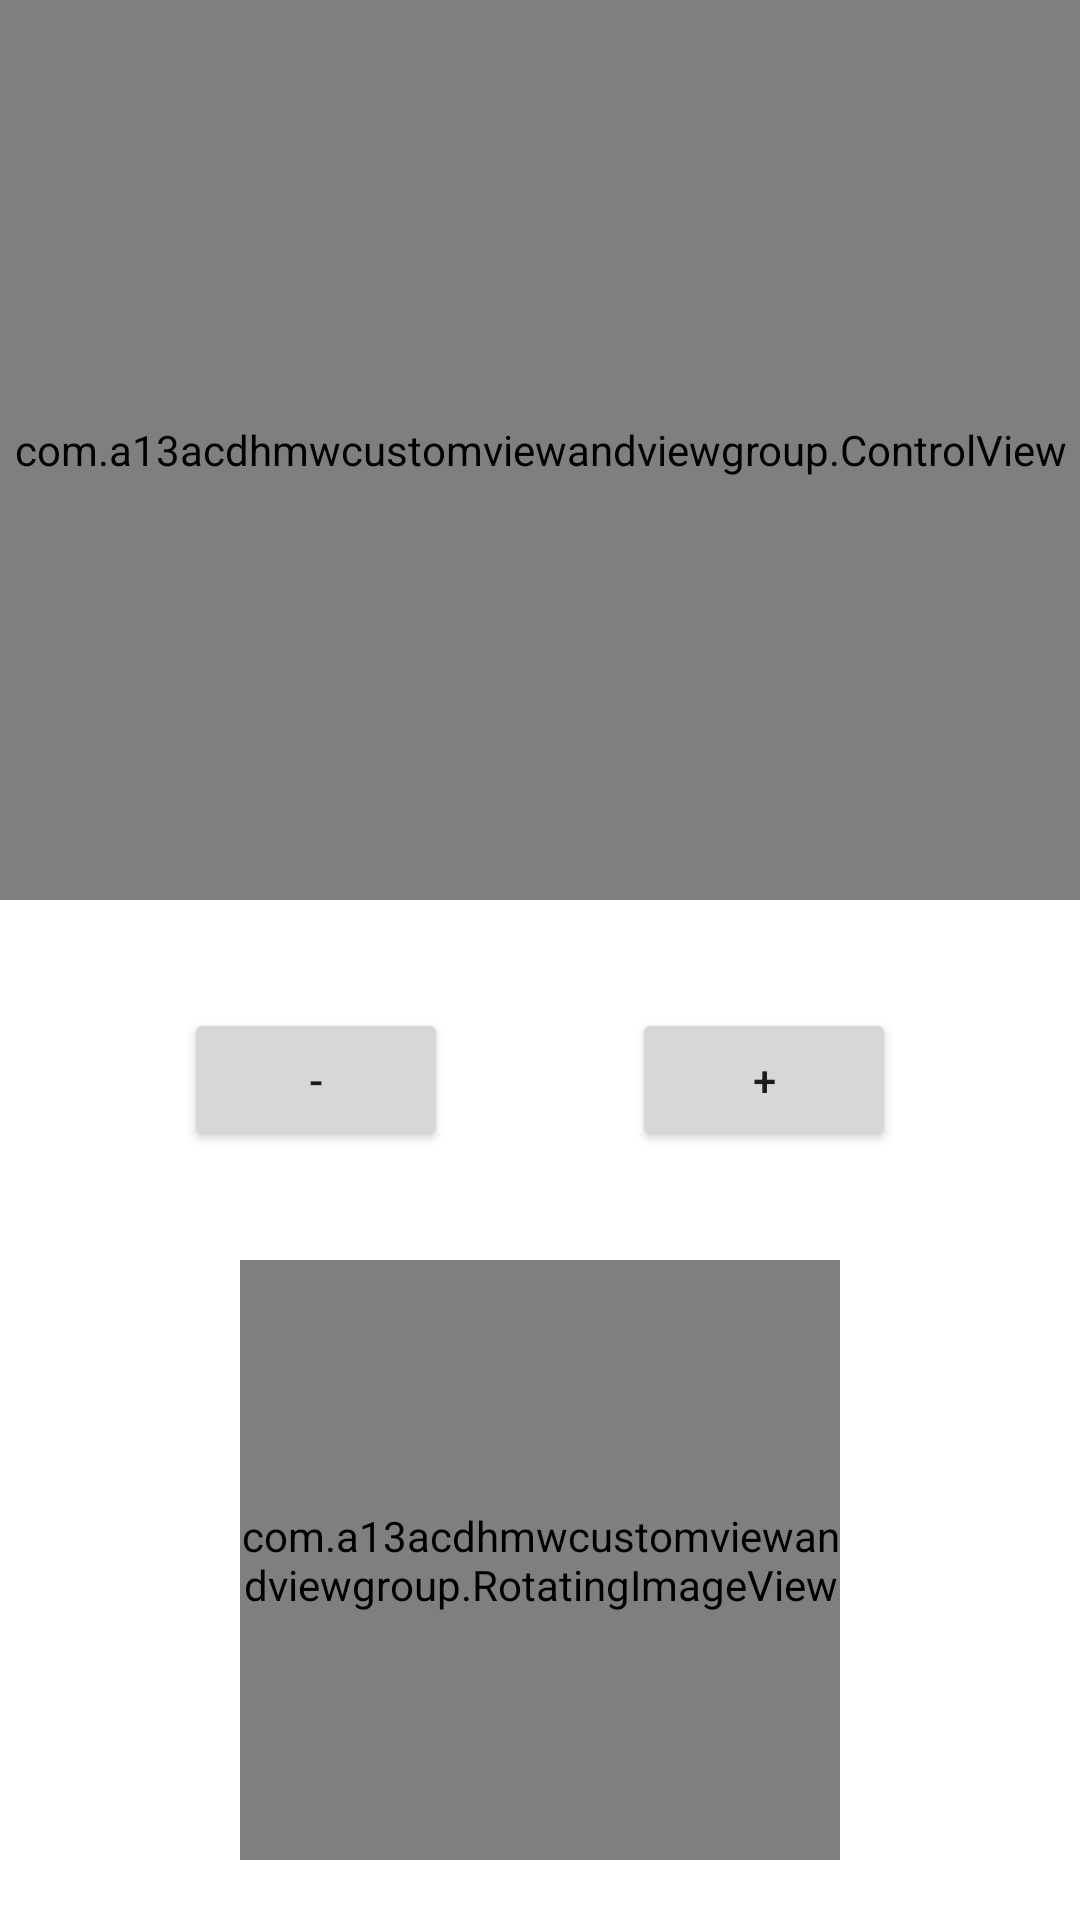

Here is an Android app screen rendered from its layout file. Give the layout XML and the strings, colors and styles it references.
<!-- AndroidManifest.xml: application theme Theme.13AcdHmwCustomViewAndViewGroup -->
<!-- res/layout/activity_fun.xml -->
<?xml version="1.0" encoding="utf-8"?>
<androidx.constraintlayout.widget.ConstraintLayout xmlns:android="http://schemas.android.com/apk/res/android"
    xmlns:app="http://schemas.android.com/apk/res-auto"
    xmlns:tools="http://schemas.android.com/tools"
    android:layout_width="match_parent"
    android:layout_height="match_parent"
    tools:context=".FunActivity">

    <com.a13acdhmwcustomviewandviewgroup.ControlView
        android:id="@+id/controlView"
        android:layout_width="match_parent"
        android:layout_height="300dp"
        app:layout_constraintEnd_toEndOf="parent"
        app:layout_constraintStart_toStartOf="parent"
        app:layout_constraintTop_toTopOf="parent" />

    <com.a13acdhmwcustomviewandviewgroup.RotatingImageView
        android:id="@+id/rotation_img"
        android:layout_width="@dimen/activity_fun_rotation_img_size"
        android:layout_height="@dimen/activity_fun_rotation_img_size"
        app:layout_constraintBottom_toBottomOf="parent"
        app:layout_constraintStart_toStartOf="parent"
        app:layout_constraintEnd_toEndOf="parent"
        android:layout_marginBottom="20dp" />

    <Button
        android:id="@+id/btn_speed_plus"
        android:layout_width="wrap_content"
        android:layout_height="wrap_content"
        android:text="@string/plus"
        app:layout_constraintBottom_toTopOf="@+id/rotation_img"
        app:layout_constraintEnd_toEndOf="parent"
        app:layout_constraintTop_toBottomOf="@+id/controlView"
        app:layout_constraintStart_toEndOf="@id/btn_speed_minus"/>

    <Button
        android:id="@+id/btn_speed_minus"
        android:layout_width="wrap_content"
        android:layout_height="wrap_content"
        android:text="@string/minus"
        app:layout_constraintBottom_toTopOf="@+id/rotation_img"
        app:layout_constraintEnd_toStartOf="@+id/btn_speed_plus"
        app:layout_constraintStart_toStartOf="parent"
        app:layout_constraintTop_toBottomOf="@+id/controlView" />

</androidx.constraintlayout.widget.ConstraintLayout>
<!-- resources referenced by this layout -->
<resources>
  <dimen name="activity_fun_rotation_img_size">200dp</dimen>
  <string name="minus">-</string>
  <string name="plus">+</string>
  <style name="Theme.13AcdHmwCustomViewAndViewGroup" parent="Theme.MaterialComponents.DayNight.NoActionBar">
          
          <item name="colorPrimary">@color/purple_500</item>
          <item name="colorPrimaryVariant">@color/purple_700</item>
          <item name="colorOnPrimary">@color/white</item>
          
          <item name="colorSecondary">@color/teal_200</item>
          <item name="colorSecondaryVariant">@color/teal_700</item>
          <item name="colorOnSecondary">@color/black</item>
          
          <item name="android:statusBarColor" tools:targetApi="l">?attr/colorPrimaryVariant</item>
          
      </style>
  <color name="purple_500">#FF6200EE</color>
  <color name="purple_700">#FF3700B3</color>
  <color name="white">#FFFFFFFF</color>
  <color name="teal_200">#FF03DAC5</color>
  <color name="teal_700">#FF018786</color>
  <color name="black">#FF000000</color>
</resources>
